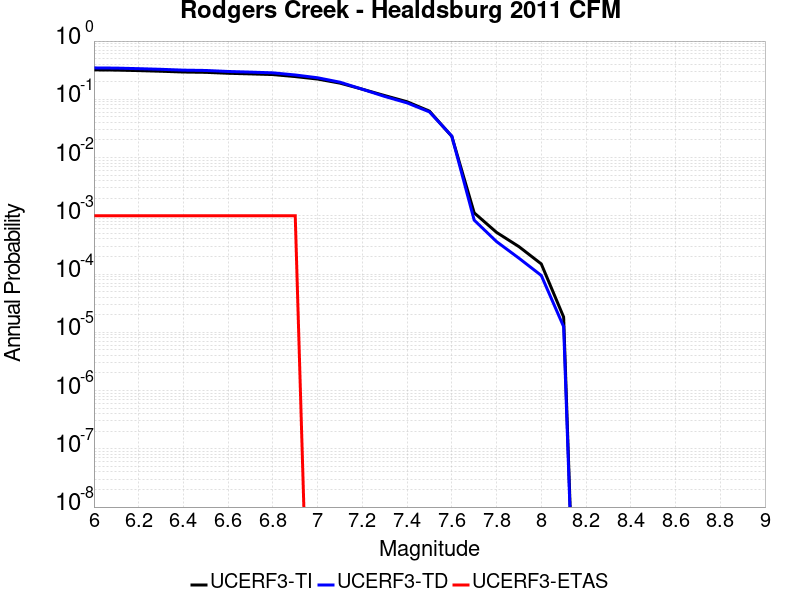

Data behind this chart, as committed beside it:
Magnitude, UCERF3-TI Prob, UCERF3-TD Prob, UCERF3-ETAS Prob
6.0, 0.32, 0.3459, 0.001
6.1, 0.3174, 0.3433, 0.001
6.2, 0.311, 0.3358, 0.001
6.3, 0.3033, 0.3273, 0.001
6.4, 0.2941, 0.3168, 0.001
6.5, 0.2904, 0.3127, 0.001
6.6, 0.2798, 0.3006, 0.001
6.7, 0.2732, 0.2931, 0.001
6.8, 0.2659, 0.2847, 0.001
6.9, 0.2457, 0.2616, 0.001
7.0, 0.2226, 0.2344, 0.0
7.1, 0.1896, 0.1967, 0.0
7.2, 0.1492, 0.1489, 0.0
7.3, 0.1159, 0.112, 0.0
7.4, 0.09084, 0.08682, 0.0
7.5, 0.06271, 0.0608, 0.0
7.6, 0.02309, 0.02339, 0.0
7.7, 0.001125, 8.438923E-4, 0.0
7.8, 5.1968504E-4, 3.609339E-4, 0.0
7.9, 2.9604483E-4, 1.8745729E-4, 0.0
8.0, 1.4929431E-4, 9.46033E-5, 0.0
8.1, 1.8285913E-5, 1.25073475E-5, 0.0
